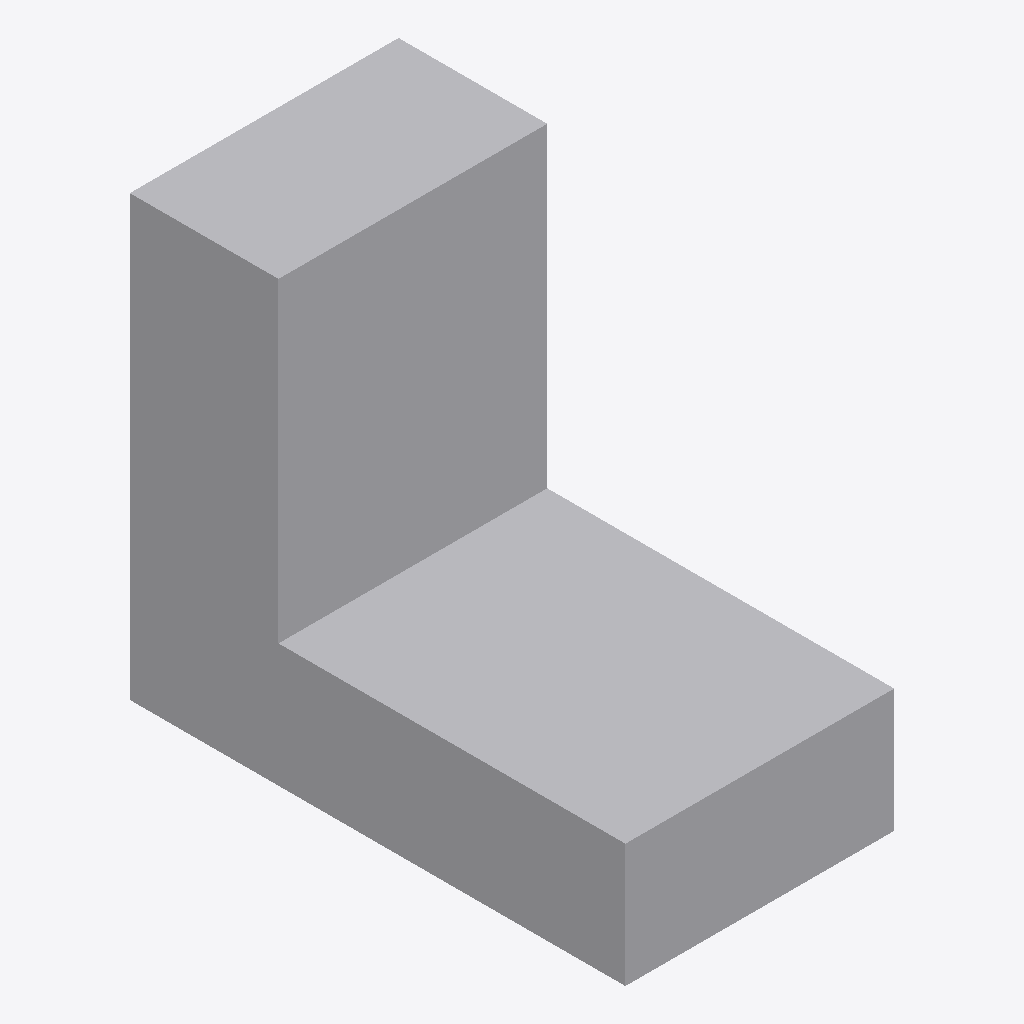
Isometric view of an IFC building model (IFC-SPF (STEP), schema IFC4, length unit metre), seen from the south-west, elements coloured by IFC class: 1 other element (light grey).
Extent 1.1 m × 2.0 m × 1.8 m (x, y, z). Storeys (1): Level 1 at 0.00 m. Elements (1): 1 IfcFurniture.

HEADER;
FILE_DESCRIPTION(('ViewDefinition [CoordinationView]'),'2;1');
FILE_NAME('','2026-11-06T12:36:04',(''),(''),'IfcOpenShell 0.8.0','IfcOpenShell 0.8.0','');
FILE_SCHEMA(('IFC4'));
ENDSEC;
DATA;
#9=IFCPROJECT('38HUmTT7zDCBCVM9cgqpd3',$,'Project',$,$,$,$,(#8),#5);
#10=IFCSITE('1zRG$AIgLDe9fFLFzOIOXz',$,'Site',$,$,$,$,$,.ELEMENT.,$,$,$,$,$);
#12=IFCBUILDING('2_u4NhFEv1xPAQ6yDIZmET',$,'Building',$,$,$,$,$,.ELEMENT.,$,$,$);
#16=IFCBUILDINGSTOREY('1E7CQEfWn0av8hJa2GRqa0',$,'Level 1',$,$,#21,$,$,.ELEMENT.,0.0);
#18=IFCFURNITURE('3hHk14boj0rQi$BGHtR8gx',$,$,$,'LegPress',#37,#42,$,.USERDEFINED.);
ENDSEC;
